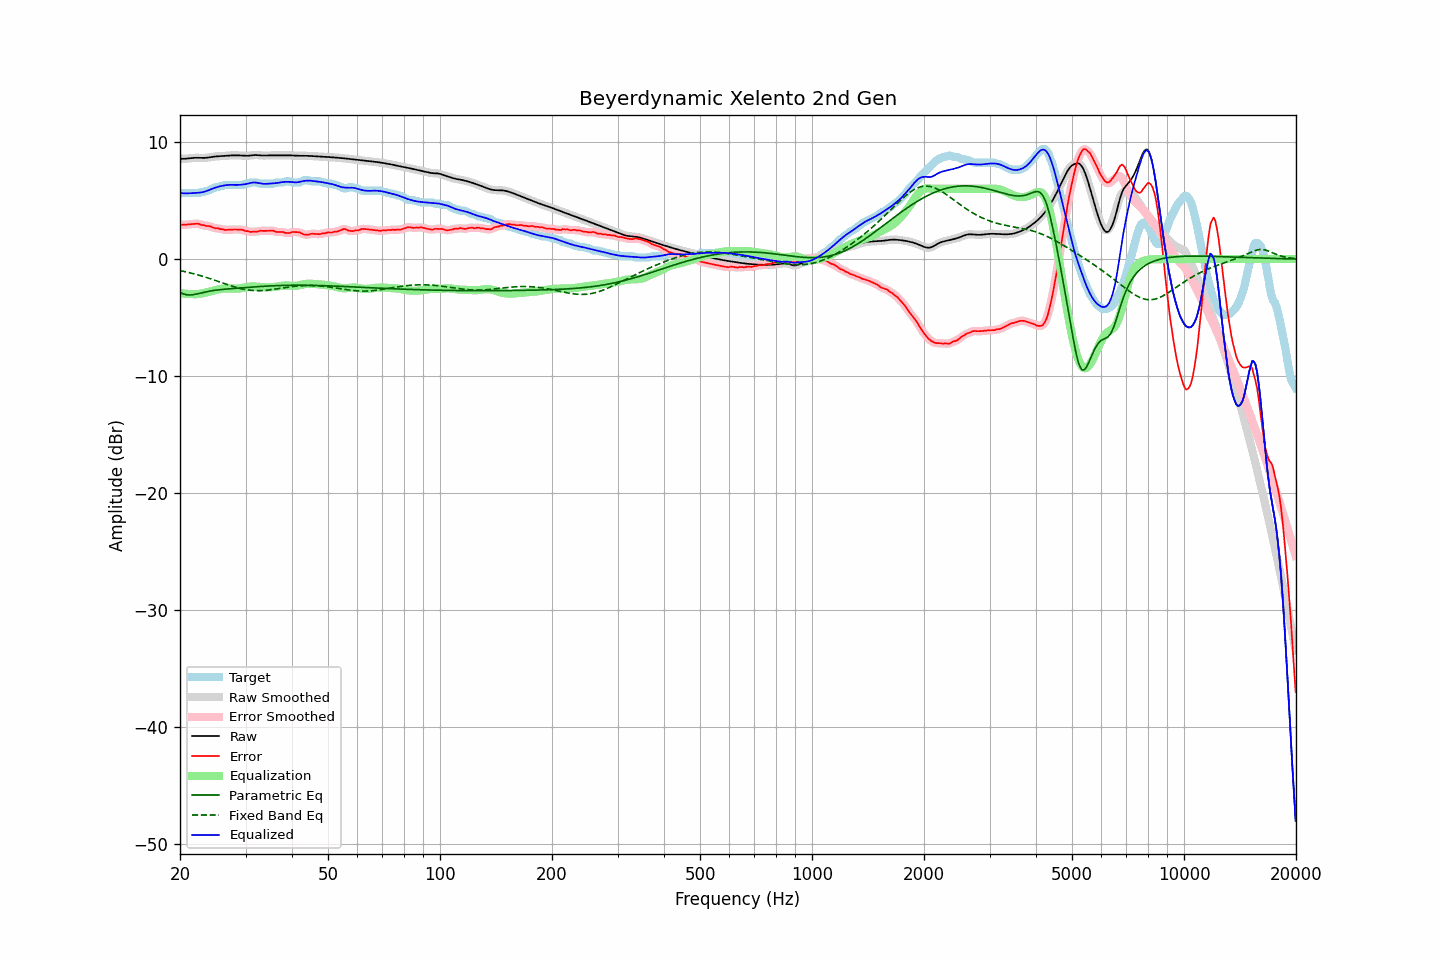

The data file committed next to this chart (first rows):
frequency, raw, error, smoothed, error_smoothed, equalization, parametric_eq, fixed_band_eq, equalized_raw, equalized_smoothed, target
20.00, 8.56, 2.96, 8.56, 2.95, -2.91, -2.85, -0.98, 5.65, 5.65, 5.60
20.20, 8.56, 2.93, 8.56, 2.94, -2.93, -2.91, -1.01, 5.63, 5.63, 5.64
20.40, 8.56, 2.93, 8.56, 2.93, -2.95, -2.97, -1.04, 5.62, 5.62, 5.64
20.61, 8.57, 2.93, 8.57, 2.93, -2.96, -3.01, -1.07, 5.61, 5.61, 5.64
20.81, 8.58, 2.94, 8.58, 2.94, -2.97, -3.05, -1.10, 5.61, 5.61, 5.64
21.02, 8.59, 2.96, 8.59, 2.96, -2.98, -3.06, -1.13, 5.61, 5.61, 5.64
21.23, 8.61, 2.97, 8.61, 2.97, -2.99, -3.07, -1.17, 5.62, 5.62, 5.64
21.44, 8.62, 2.99, 8.62, 2.99, -2.99, -3.06, -1.20, 5.63, 5.63, 5.64
21.66, 8.64, 3.00, 8.64, 3.00, -3.00, -3.05, -1.24, 5.64, 5.64, 5.64
21.87, 8.65, 3.01, 8.65, 3.01, -3.01, -3.03, -1.27, 5.64, 5.64, 5.64
22.09, 8.65, 3.02, 8.65, 3.02, -3.00, -3.00, -1.31, 5.65, 5.65, 5.64
22.31, 8.65, 3.02, 8.65, 3.01, -2.99, -2.97, -1.35, 5.66, 5.66, 5.64
22.54, 8.65, 3.00, 8.65, 2.98, -2.97, -2.94, -1.39, 5.68, 5.68, 5.65
22.76, 8.64, 2.92, 8.64, 2.95, -2.95, -2.90, -1.43, 5.69, 5.69, 5.72
22.99, 8.64, 2.90, 8.64, 2.91, -2.93, -2.87, -1.47, 5.71, 5.71, 5.74
23.22, 8.64, 2.90, 8.64, 2.87, -2.90, -2.84, -1.51, 5.75, 5.75, 5.74
23.45, 8.65, 2.83, 8.65, 2.86, -2.86, -2.81, -1.55, 5.79, 5.79, 5.82
23.69, 8.67, 2.83, 8.67, 2.83, -2.83, -2.78, -1.60, 5.84, 5.84, 5.84
23.92, 8.69, 2.82, 8.69, 2.81, -2.79, -2.75, -1.64, 5.89, 5.89, 5.87
24.16, 8.71, 2.78, 8.71, 2.78, -2.76, -2.73, -1.69, 5.95, 5.95, 5.93
24.40, 8.73, 2.73, 8.73, 2.73, -2.73, -2.70, -1.73, 6.00, 6.00, 6.00
24.65, 8.75, 2.68, 8.75, 2.68, -2.69, -2.68, -1.78, 6.05, 6.05, 6.07
24.89, 8.76, 2.63, 8.76, 2.65, -2.66, -2.66, -1.83, 6.10, 6.10, 6.13
25.14, 8.77, 2.64, 8.77, 2.62, -2.63, -2.64, -1.88, 6.15, 6.15, 6.14
25.39, 8.78, 2.61, 8.78, 2.60, -2.59, -2.63, -1.92, 6.19, 6.19, 6.17
25.65, 8.79, 2.55, 8.79, 2.58, -2.56, -2.61, -1.97, 6.22, 6.22, 6.24
25.91, 8.80, 2.56, 8.80, 2.54, -2.54, -2.60, -2.02, 6.25, 6.25, 6.24
26.16, 8.81, 2.53, 8.81, 2.52, -2.53, -2.59, -2.07, 6.28, 6.28, 6.28
26.43, 8.82, 2.48, 8.82, 2.50, -2.52, -2.57, -2.12, 6.30, 6.30, 6.34
26.69, 8.83, 2.50, 8.83, 2.49, -2.51, -2.56, -2.16, 6.32, 6.32, 6.34
26.96, 8.84, 2.51, 8.84, 2.50, -2.51, -2.55, -2.21, 6.33, 6.33, 6.34
27.23, 8.85, 2.52, 8.85, 2.52, -2.51, -2.54, -2.25, 6.34, 6.34, 6.34
27.50, 8.86, 2.52, 8.86, 2.52, -2.51, -2.53, -2.30, 6.34, 6.34, 6.34
27.77, 8.86, 2.53, 8.86, 2.53, -2.52, -2.52, -2.34, 6.34, 6.34, 6.34
28.05, 8.86, 2.53, 8.86, 2.53, -2.53, -2.51, -2.38, 6.33, 6.33, 6.34
28.33, 8.86, 2.53, 8.86, 2.53, -2.53, -2.50, -2.42, 6.33, 6.33, 6.34
28.62, 8.86, 2.52, 8.86, 2.52, -2.52, -2.48, -2.46, 6.34, 6.33, 6.34
28.90, 8.85, 2.52, 8.85, 2.52, -2.51, -2.47, -2.50, 6.34, 6.34, 6.34
29.19, 8.84, 2.51, 8.84, 2.51, -2.49, -2.46, -2.53, 6.35, 6.35, 6.34
29.48, 8.83, 2.50, 8.83, 2.48, -2.47, -2.45, -2.56, 6.37, 6.37, 6.34
29.78, 8.82, 2.45, 8.82, 2.45, -2.44, -2.44, -2.59, 6.39, 6.39, 6.38
30.08, 8.82, 2.38, 8.82, 2.41, -2.41, -2.43, -2.61, 6.41, 6.41, 6.44
30.38, 8.82, 2.39, 8.82, 2.37, -2.38, -2.42, -2.64, 6.44, 6.44, 6.44
30.68, 8.83, 2.35, 8.83, 2.35, -2.36, -2.41, -2.66, 6.47, 6.47, 6.48
30.99, 8.85, 2.32, 8.85, 2.34, -2.35, -2.40, -2.67, 6.50, 6.50, 6.54
31.30, 8.87, 2.33, 8.87, 2.33, -2.34, -2.39, -2.68, 6.53, 6.53, 6.54
31.61, 8.88, 2.34, 8.88, 2.33, -2.34, -2.38, -2.69, 6.54, 6.54, 6.54
31.93, 8.88, 2.35, 8.88, 2.35, -2.35, -2.37, -2.70, 6.53, 6.53, 6.54
32.24, 8.88, 2.34, 8.88, 2.36, -2.36, -2.36, -2.70, 6.52, 6.52, 6.54
32.57, 8.87, 2.39, 8.87, 2.38, -2.37, -2.35, -2.70, 6.49, 6.49, 6.48
32.89, 8.85, 2.42, 8.85, 2.40, -2.39, -2.34, -2.70, 6.47, 6.47, 6.44
33.22, 8.84, 2.41, 8.85, 2.41, -2.40, -2.33, -2.69, 6.44, 6.44, 6.44
33.55, 8.84, 2.41, 8.84, 2.41, -2.41, -2.33, -2.68, 6.43, 6.43, 6.44
33.89, 8.84, 2.41, 8.84, 2.41, -2.42, -2.32, -2.67, 6.42, 6.42, 6.44
34.23, 8.85, 2.42, 8.85, 2.42, -2.43, -2.31, -2.66, 6.42, 6.42, 6.44
34.57, 8.86, 2.42, 8.86, 2.42, -2.42, -2.30, -2.64, 6.43, 6.43, 6.44
34.92, 8.86, 2.43, 8.86, 2.43, -2.41, -2.30, -2.63, 6.45, 6.45, 6.44
35.27, 8.86, 2.42, 8.86, 2.43, -2.40, -2.29, -2.61, 6.46, 6.46, 6.44
35.62, 8.86, 2.42, 8.86, 2.40, -2.39, -2.28, -2.59, 6.47, 6.47, 6.44
35.97, 8.85, 2.36, 8.85, 2.37, -2.37, -2.28, -2.57, 6.48, 6.48, 6.49
... 635 more rows
